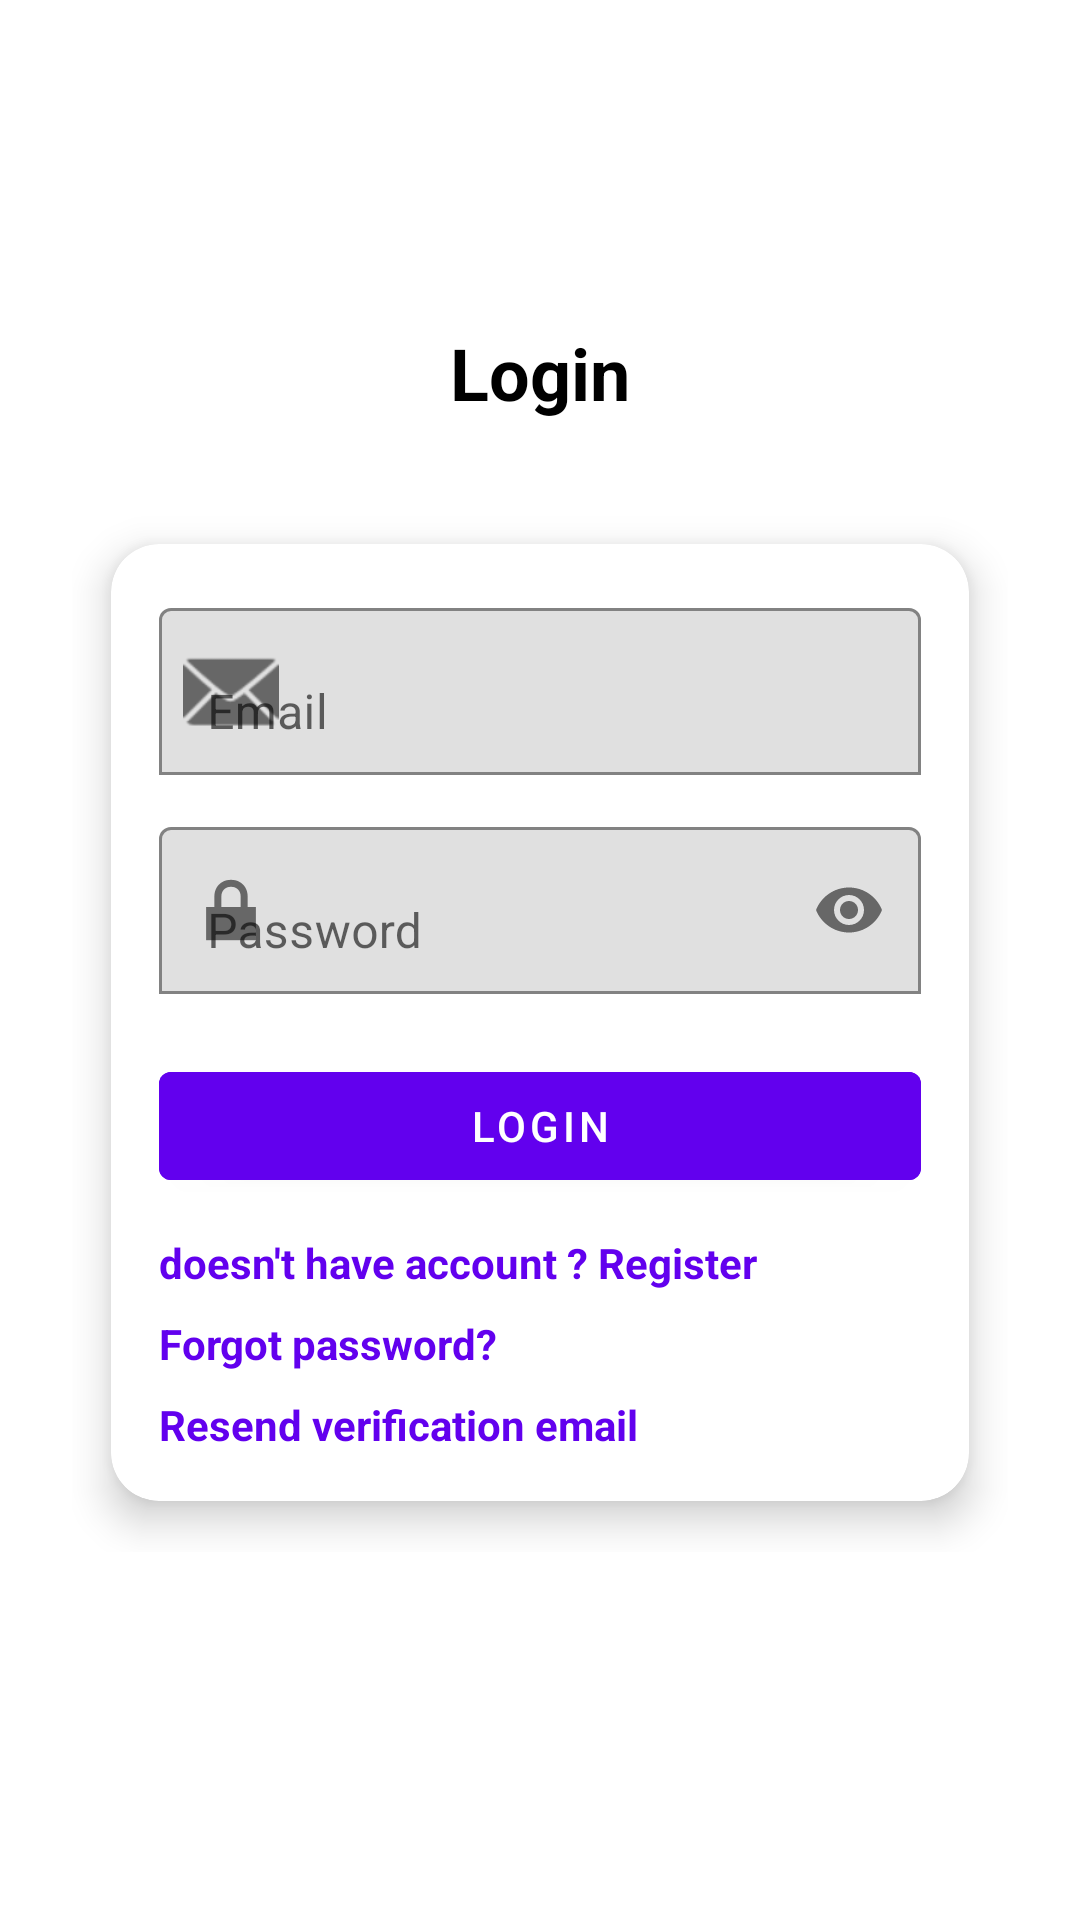

Write the Android layout XML for this screen, with the resource values it uses.
<!-- AndroidManifest.xml: application theme Theme.FoodExpiryTracker -->
<!-- res/layout/activity_login.xml -->
<?xml version="1.0" encoding="utf-8"?>
<RelativeLayout xmlns:android="http://schemas.android.com/apk/res/android"
    xmlns:app="http://schemas.android.com/apk/res-auto"
    xmlns:tools="http://schemas.android.com/tools"
    android:layout_width="match_parent"
    android:layout_height="match_parent"
    android:background="@drawable/main_background"
    tools:context=".LoginActivity">

    <ScrollView
        android:layout_width="match_parent"
        android:layout_height="match_parent">

        <LinearLayout
            android:layout_width="match_parent"
            android:layout_height="wrap_content"
            android:orientation="vertical"
            android:padding="24dp"
            android:gravity="center_horizontal">

            <ImageView
                android:id="@+id/appLogo"
                android:layout_width="72dp"
                android:layout_height="72dp"
                android:src="@mipmap/ic_launcher_round"
                android:contentDescription="@string/app_name"
                android:layout_marginBottom="12dp" />

            <TextView
                android:id="@+id/loginTitle"
                android:layout_width="wrap_content"
                android:layout_height="wrap_content"
                android:text="@string/login"
                android:textSize="24sp"
                android:textStyle="bold"
                android:textColor="@android:color/black"
                android:layout_marginBottom="16dp" />

            <androidx.cardview.widget.CardView
                android:layout_width="match_parent"
                android:layout_height="wrap_content"
                android:layout_marginTop="8dp"
                app:cardCornerRadius="16dp"
                app:cardElevation="8dp"
                app:cardUseCompatPadding="true">

                <LinearLayout
                    android:layout_width="match_parent"
                    android:layout_height="wrap_content"
                    android:orientation="vertical"
                    android:padding="16dp">

                    <com.google.android.material.textfield.TextInputLayout
                        android:layout_width="match_parent"
                        android:layout_height="wrap_content"
                        android:hint="@string/hint_email"
                        app:boxBackgroundMode="outline"
                        app:startIconDrawable="@android:drawable/ic_dialog_email">

                        <com.google.android.material.textfield.TextInputEditText
                            android:id="@+id/loginEmail"
                            android:layout_width="match_parent"
                            android:layout_height="wrap_content"
                            android:inputType="textEmailAddress"
                            android:maxLines="1" />
                    </com.google.android.material.textfield.TextInputLayout>

                    <com.google.android.material.textfield.TextInputLayout
                        android:layout_width="match_parent"
                        android:layout_height="wrap_content"
                        android:layout_marginTop="12dp"
                        android:hint="@string/hint_password"
                        app:boxBackgroundMode="outline"
                        app:endIconMode="password_toggle"
                        app:startIconDrawable="@android:drawable/ic_lock_lock">

                        <com.google.android.material.textfield.TextInputEditText
                            android:id="@+id/loginPassword"
                            android:layout_width="match_parent"
                            android:layout_height="wrap_content"
                            android:inputType="textPassword"
                            android:maxLines="1" />
                    </com.google.android.material.textfield.TextInputLayout>

                    <com.google.android.material.button.MaterialButton
                        android:id="@+id/btnLogin"
                        android:layout_width="match_parent"
                        android:layout_height="wrap_content"
                        android:layout_marginTop="20dp"
                        android:text="@string/login"
                        style="?attr/materialButtonStyle"
                        android:backgroundTint="?attr/colorPrimary"
                        android:textColor="?attr/colorOnPrimary" />

                    <TextView
                        android:id="@+id/linkRegister"
                        android:layout_width="wrap_content"
                        android:layout_height="wrap_content"
                        android:layout_marginTop="12dp"
                        android:text="@string/doesnt_have_account_register"
                        android:textColor="?attr/colorPrimary"
                        android:textStyle="bold"
                        android:clickable="true"
                        android:focusable="true" />

                    <TextView
                        android:id="@+id/linkForgotPassword"
                        android:layout_width="wrap_content"
                        android:layout_height="wrap_content"
                        android:layout_marginTop="8dp"
                        android:text="@string/forgot_password"
                        android:textColor="?attr/colorPrimary"
                        android:textStyle="bold"
                        android:clickable="true"
                        android:focusable="true" />

                    <TextView
                        android:id="@+id/linkResendVerification"
                        android:layout_width="wrap_content"
                        android:layout_height="wrap_content"
                        android:layout_marginTop="8dp"
                        android:text="@string/resend_verification_email"
                        android:textColor="?attr/colorPrimary"
                        android:textStyle="bold"
                        android:clickable="true"
                        android:focusable="true" />

                </LinearLayout>
            </androidx.cardview.widget.CardView>

        </LinearLayout>
    </ScrollView>
</RelativeLayout>
<!-- resources referenced by this layout -->
<resources>
  <string name="app_name">Food Expiry Tracker</string>
  <string name="doesnt_have_account_register">doesn\'t have account ? Register</string>
  <string name="forgot_password">Forgot password?</string>
  <string name="hint_email">Email</string>
  <string name="hint_password">Password</string>
  <string name="login">Login</string>
  <string name="resend_verification_email">Resend verification email</string>
  <style name="Theme.FoodExpiryTracker" parent="Theme.MaterialComponents.DayNight.DarkActionBar">
          
          <item name="colorPrimary">@color/purple_500</item>
          <item name="colorPrimaryVariant">@color/purple_700</item>
          <item name="colorOnPrimary">@color/white</item>
          
          <item name="colorSecondary">@color/teal_200</item>
          <item name="colorSecondaryVariant">@color/teal_700</item>
          <item name="colorOnSecondary">@color/black</item>
          
          <item name="android:statusBarColor">?attr/colorPrimaryVariant</item>
          
      </style>
  <color name="purple_500">#FF6200EE</color>
  <color name="purple_700">#FF3700B3</color>
  <color name="white">#FFFFFFFF</color>
  <color name="teal_200">#FF03DAC5</color>
  <color name="teal_700">#FF018786</color>
  <color name="black">#FF000000</color>
</resources>
